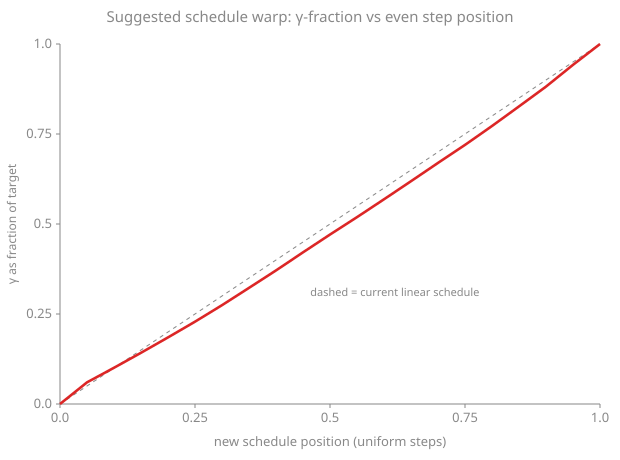

Source data for this figure (header and first rows):
u, gamma_fraction
0.0000, 0.0000
0.0500, 0.0602
0.1000, 0.1007
0.1500, 0.1423
0.2000, 0.1850
0.2500, 0.2287
0.3000, 0.2745
0.3500, 0.3226
0.4000, 0.3711
0.4500, 0.4213
0.5000, 0.4707
0.5500, 0.5191
0.6000, 0.5687
0.6500, 0.6189
0.7000, 0.6697
0.7500, 0.7197
0.8000, 0.7722
0.8500, 0.8267
0.9000, 0.8817
0.9500, 0.9422
1, 1
